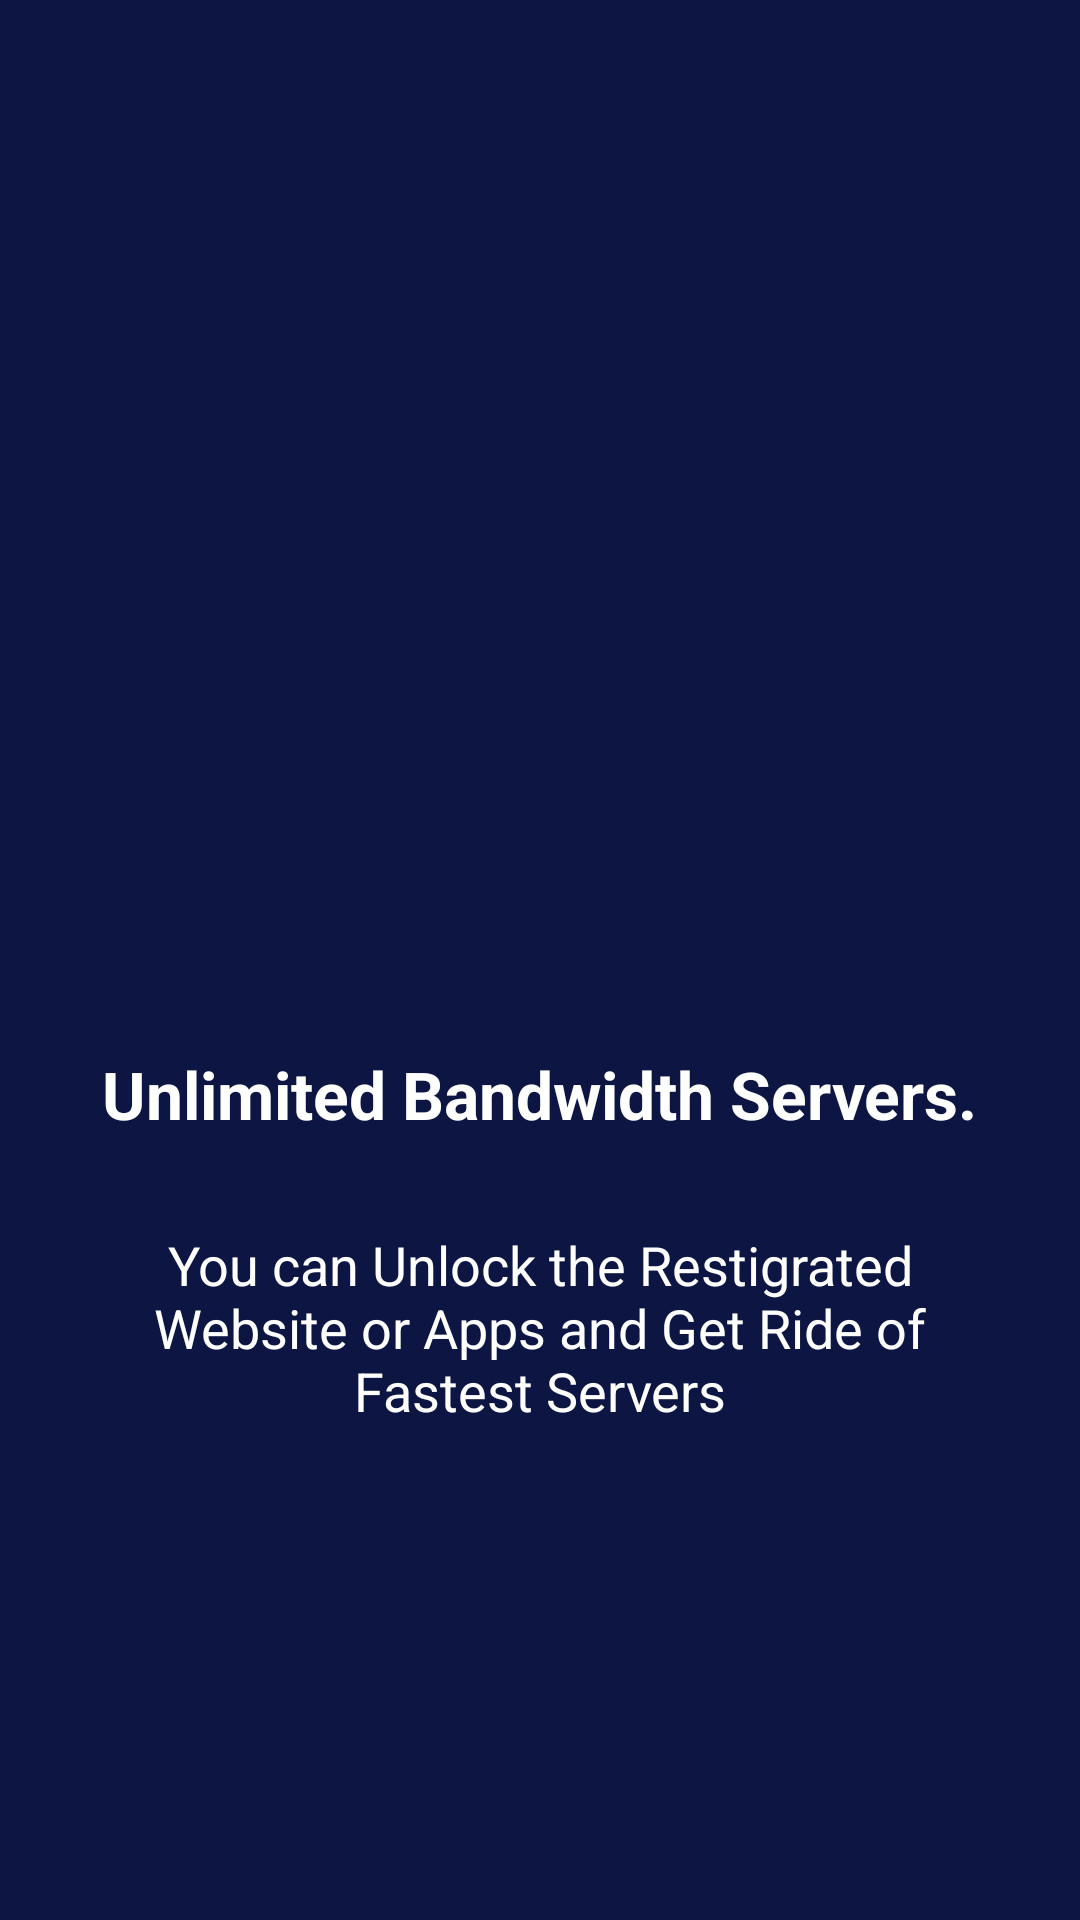

Reconstruct the res/layout file that produces this screen, plus the resources it refers to.
<!-- AndroidManifest.xml: application theme AppTheme -->
<!-- res/layout/welcome_slide_willdev_three.xml -->
<?xml version="1.0" encoding="utf-8"?>

<RelativeLayout xmlns:android="http://schemas.android.com/apk/res/android"
    android:layout_width="match_parent"
    android:layout_height="match_parent"
    android:background="@color/colorPrimaryDark">

    <ScrollView
        android:layout_width="match_parent"
        android:layout_height="match_parent"
        android:layout_above="@+id/view_three"
        android:fillViewport="true">

        <LinearLayout
            android:layout_width="match_parent"
            android:layout_height="match_parent"
            android:orientation="vertical">

            <ImageView
                android:layout_width="240dp"
                android:layout_height="240dp"
                android:layout_gravity="center"
                android:layout_marginTop="80dp"
                android:contentDescription="@string/app_name"
                android:scaleType="fitXY"
                android:src="@drawable/screen_three" />

            <LinearLayout
                android:layout_width="match_parent"
                android:layout_height="wrap_content"
                android:layout_margin="30dp"
                android:orientation="vertical">

                <com.google.android.material.textview.MaterialTextView
                    android:layout_width="wrap_content"
                    android:layout_height="wrap_content"
                    android:layout_gravity="center"
                    android:text="@string/welcome_title_three"
                    android:textColor="@color/white"
                    android:textSize="22sp"
                    android:textStyle="bold" />

                <com.google.android.material.textview.MaterialTextView
                    android:layout_width="wrap_content"
                    android:layout_height="wrap_content"
                    android:layout_gravity="center"
                    android:layout_marginTop="30dp"
                    android:gravity="center"
                    android:text="@string/welcome_description_three"
                    android:textColor="@color/white"
                    android:textSize="18sp" />

            </LinearLayout>



        </LinearLayout>

    </ScrollView>

    <View
        android:id="@+id/view_three"
        android:layout_width="match_parent"
        android:layout_height="55dp"
        android:layout_alignParentBottom="true" />

</RelativeLayout>
<!-- resources referenced by this layout -->
<resources>
  <color name="colorPrimaryDark">#0D1543</color>
  <color name="white">#FFFFFF</color>
  <string name="app_name">Will VPN</string>
  <string name="welcome_description_three">You can Unlock the Restigrated Website or Apps and Get Ride of Fastest Servers</string>
  <string name="welcome_title_three">Unlimited Bandwidth Servers.</string>
  <style name="AppTheme" parent="Theme.MaterialComponents.DayNight.NoActionBar">
  
          <item name="colorPrimary">@color/colorPrimary</item>
          <item name="colorPrimaryDark">@color/colorPrimaryDark</item>
          <item name="colorAccent">@color/colorAccent</item>
      </style>
  <color name="colorPrimary">#0D1543</color>
  <color name="colorAccent">#FF4081</color>
</resources>
